6-way image classification set "Dataset Rose" from GitHub (siddhesh0309/Flower-Doc); label vocabulary: black spot, downy mildew, fresh leaf, rose botrytis, rose crown gall, rose dying.

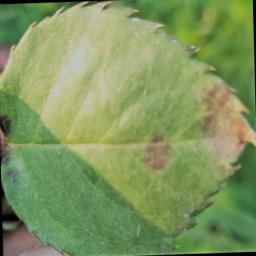
Label: black spot

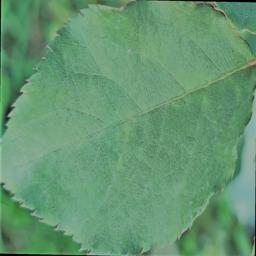
Label: fresh leaf

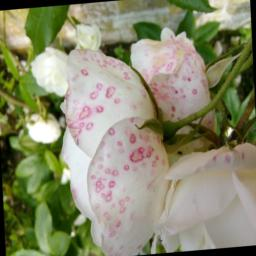
Label: rose botrytis

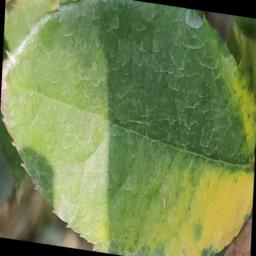
Label: downy mildew

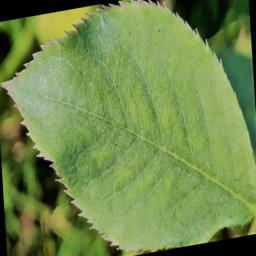
Label: fresh leaf

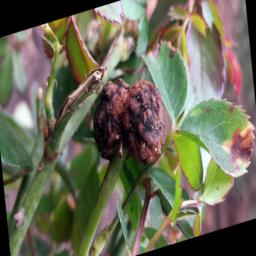
Label: rose crown gall
